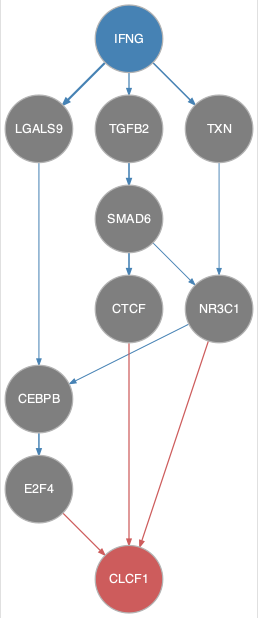

The data file committed next to this chart (first rows):
from	to
CEBPB	E2F4
IFNG	LGALS9
IFNG	TGFB2
IFNG	TXN
LGALS9	CEBPB
NR3C1	CEBPB
SMAD6	CTCF
SMAD6	NR3C1
TGFB2	SMAD6
TXN	NR3C1
CTCF	CLCF1
E2F4	CLCF1
NR3C1	CLCF1
